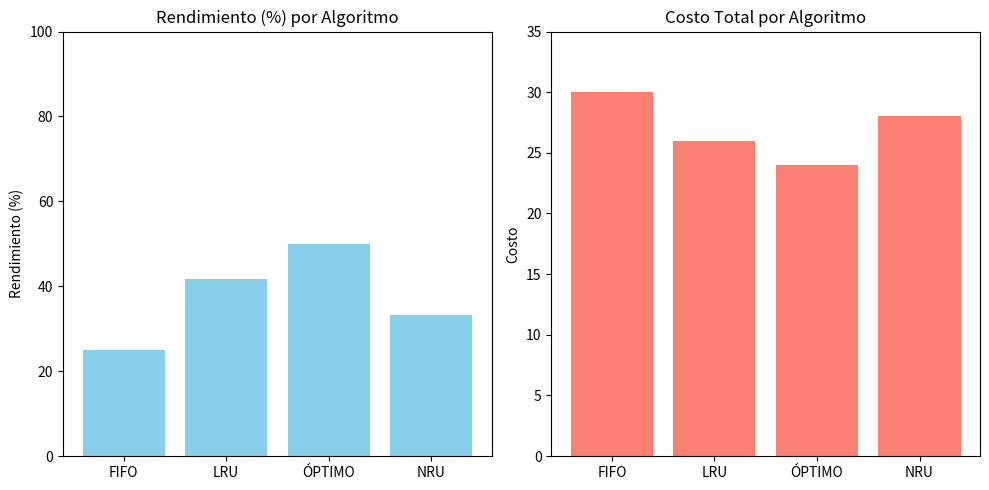

Python code for this plot:
import random
from collections import deque
import matplotlib.pyplot as plt

def imprimir_metricas(nombre, fallos, total, resultados, costos):
    aciertos = total - fallos
    frecuencia = fallos / total
    rendimiento = 1 - frecuencia
    costo = fallos * 3 + aciertos * 1

    print(f"\n== {nombre} ==")
    print(f"Tiempo (Cantidad de Referencias): {total}")
    print(f"Número de Fallos: {fallos}")
    print(f"Frecuencia: {fallos}/{total} = {frecuencia:.2f}")
    print(f"Rendimiento: 1 - {frecuencia:.2f} = {rendimiento:.2f}")
    print(f"Rendimiento (%): {rendimiento * 100:.2f}%")
    print(f"Costo total: {fallos}*3 + {aciertos}*1 = {costo}")

    resultados[nombre] = rendimiento * 100
    costos[nombre] = costo

def fifo(reference_string, num_frames, resultados, costos):
    memory = deque()
    page_faults = 0
    for page in reference_string:
        if page not in memory:
            page_faults += 1
            if len(memory) >= num_frames:
                memory.popleft()
            memory.append(page)
    imprimir_metricas("FIFO", page_faults, len(reference_string), resultados, costos)

def lru(reference_string, num_frames, resultados, costos):
    memory = []
    page_faults = 0
    for page in reference_string:
        if page in memory:
            memory.remove(page)
        else:
            page_faults += 1
            if len(memory) >= num_frames:
                memory.pop(0)
        memory.append(page)
    imprimir_metricas("LRU", page_faults, len(reference_string), resultados, costos)

def optimal(reference_string, num_frames, resultados, costos):
    memory = []
    page_faults = 0
    for i in range(len(reference_string)):
        page = reference_string[i]
        if page not in memory:
            page_faults += 1
            if len(memory) < num_frames:
                memory.append(page)
            else:
                future = reference_string[i+1:]
                indices = [(p, future.index(p) if p in future else float('inf')) for p in memory]
                victim = max(indices, key=lambda x: x[1])[0]
                memory.remove(victim)
                memory.append(page)
    imprimir_metricas("ÓPTIMO", page_faults, len(reference_string), resultados, costos)

def nru(reference_string, num_frames, resultados, costos):
    random.seed(0)
    memory = {}
    page_faults = 0
    for page in reference_string:
        if page not in memory:
            page_faults += 1
            if len(memory) >= num_frames:
                classes = {0: [], 1: [], 2: [], 3: []}
                for p in memory:
                    r = memory[p]['R']
                    m = memory[p]['M']
                    clase = 2*r + m
                    classes[clase].append(p)
                for c in range(4):
                    if classes[c]:
                        victim = random.choice(classes[c])
                        del memory[victim]
                        break
            memory[page] = {'R': random.randint(0,1), 'M': random.randint(0,1)}
        else:
            memory[page]['R'] = 1
    imprimir_metricas("NRU", page_faults, len(reference_string), resultados, costos)

def graficar(resultados, costos):
    algoritmos = list(resultados.keys())
    rendimientos = list(resultados.values())
    costo_valores = list(costos.values())

    # Gráfico de Rendimiento
    plt.figure(figsize=(10,5))
    plt.subplot(1, 2, 1)
    plt.bar(algoritmos, rendimientos, color='skyblue')
    plt.title('Rendimiento (%) por Algoritmo')
    plt.ylabel('Rendimiento (%)')
    plt.ylim(0, 100)

    # Gráfico de Costo
    plt.subplot(1, 2, 2)
    plt.bar(algoritmos, costo_valores, color='salmon')
    plt.title('Costo Total por Algoritmo')
    plt.ylabel('Costo')
    plt.ylim(0, max(costo_valores) + 5)

    plt.tight_layout()
    plt.show()

# MAIN
if __name__ == "__main__":
    reference_string = [2, 3, 2, 1, 5, 2, 4, 5, 3, 2, 5, 2]
    num_frames = 3

    resultados = {}
    costos = {}

    fifo(reference_string, num_frames, resultados, costos)
    lru(reference_string, num_frames, resultados, costos)
    optimal(reference_string, num_frames, resultados, costos)
    nru(reference_string, num_frames, resultados, costos)

    graficar(resultados, costos)
